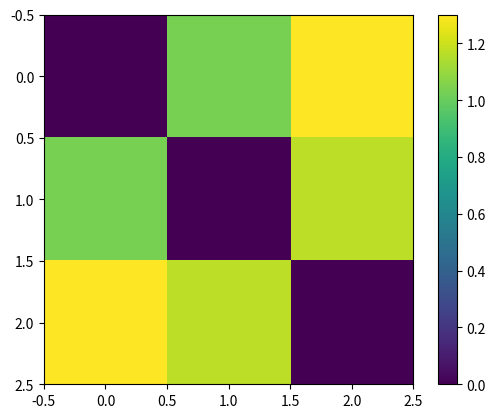

Here is the Python script that generated this plot:
import numpy as np


#####
#
# https://brilliant.org/practice/genotyping/?p=10
#
#####

# Y-chromosome genotypes and their frequencies in the three populations (Icelandic, Nordic, and Irish)
y = np.array([[1, 1, 1, 0, 0, 0, 0],
              [0, 0, 1, 0, 0, 0, 0],
              [1, 1, 0, 0, 0, 0, 0],
              [0, 1, 1, 1, 1, 1, 1]])
freq_y = np.array([[0.41, 0.26, 0.82],
                   [0.34, 0.51, 0.15],
                   [0.23,0.18,0],
                   [0.01,0.03,0.42]])

# Mitochondrial genotypes and theif frequencies in the three populations (Icelandic, Nordic, and Irish)
m = np.array([[1,1,1,0,1,0,0,0],
              [0,0,1,1,0,1,0,0],
              [0,0,1,1,1,1,1,0],
              [0,0,0,0,1,0,0,1],
              [1,0,0,0,0,1,0,0]])
freq_m = np.array([[0.6, 0.29, 0.07],
                   [0.14, 0.52, 0.21],
                   [0.40,0.04,0.35],
                   [0.04,0.65,0.03],
                   [0.08,0.16,0.07]])

# Calculate average y-chromosome and mitochondrial genotypes for each population
avg_y =[]
avg_m =[]
for i in range(3):
    avg_y.append(freq_y[0,i]*y[0,:]+freq_y[1,i]*y[1,:]+freq_y[2,i]*y[2,:]+freq_y[3,i]*y[3,:])
    avg_m.append(freq_m[0,i]*m[0,:]+freq_m[1,i]*m[1,:]+freq_m[2,i]*m[2,:]+freq_m[3,i]*m[3,:]+freq_m[4,i]*m[4,:])
avg_y = np.array(avg_y)
avg_m = np.array(avg_m)

# Generate the two distance matrices
map_y = np.zeros((3,3))
map_m = np.zeros((3,3))
for i in range(3):
    for j in range(3):
        map_y[i,j]= np.sqrt(np.sum((avg_y[i,:]-avg_y[j,:])**2))
        map_m[i,j]= np.sqrt(np.sum((avg_m[i,:]-avg_m[j,:])**2))

print(avg_y)
print(avg_m)

import matplotlib.pyplot as plt
plt.imshow(map_y)
plt.colorbar()
plt.savefig("C:\\Users\\<user>\\Documents\\GitHubSrc\\Brilliant\\map_y.png")
plt.imshow(map_m)
plt.savefig("C:\\Users\\<user>\\Documents\\GitHubSrc\\Brilliant\\map_m.png")
